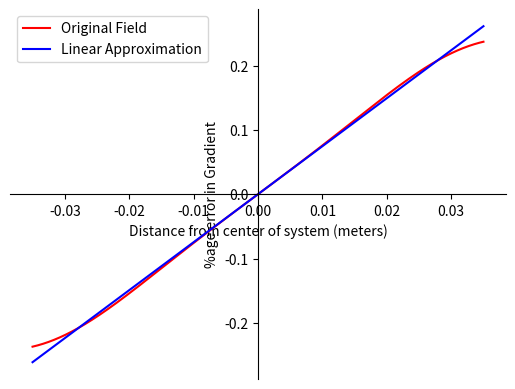

The matplotlib source for this figure:
import numpy as np 
import matplotlib.pyplot as plt
from scipy import special as sp 

def singlecoil(a, r):
    "Magnetic field due to a single coil"
    # The coil is shifted from origin by a distance d along z-axis
    # Hence, the center of the coil is at (0,0,d) with normal along +ve z-axis
    # a is the radius of the coil in units of d
    # r is the list of coordinates where magnetic field is to be calculated in units of d
    # r is in general of form (x,y,z) w.r.t origin in units of d
    # B[0] and B[1] give Axial and Radial Magnetic Fields respectively in inverse units of
    #                       (mu I)/(2 pi d)

    x=r[0]
    y=r[1]
    z=r[2]
    rho=np.sqrt(x**2+y**2)    #radial distance in units of d
    B=[0, 0]
    k=np.sqrt((4*a*rho)/((a+rho)**2+(z-1)**2))
    K=sp.ellipk(k**2)
    E=sp.ellipe(k**2)
    B[0]=(1/np.sqrt((a+rho)**2+(z-1)**2))*(K+E*(a**2-rho**2-(z-1)**2)/((a-rho)**2+(z-1)**2))
    if rho==0:
        B[1]=0
    else:
        B[1]=((z-1)/rho)*(1/np.sqrt((a+rho)**2+(z-1)**2))*(-K+E*(a**2-rho**2-(z-1)**2)/((a-rho)**2+(z-1)**2))
    return B

def antihelm(a, r):
    "Anti-Helmholtz Coils"
    # The net magnetic field is difference of fields of two single coils
    # The single coils are kept at positions +d and -d from center
    # Equivalently, we can say that the axial coordinates of the single coil
    # are +z and -z in units of d, d>0 
    Bres=[0, 0]
    x=r[0]
    y=r[1]
    z=r[2]
    Bres1=singlecoil(a, [x, y, z])
    Bres2=singlecoil(a, [x, y, -z])
    Bres[0]=Bres1[0]-Bres2[0]
    Bres[1]=Bres1[1]-Bres2[1]
    return Bres 

def AppAnti(a, r):
    "Anti-Helmholtz Coils"
    # The net magnetic field is difference of fields of two single coils
    # The single coils are kept at positions +d and -d from center
    # Equivalently, we can say that the axial coordinates of the single coil
    # are +z and -z in units of d, d>0 
    BresApp=[0, 0]
    x=r[0]
    y=r[1]
    z=r[2]
    Bres1=singlecoil(a, [x, y, z])
    Bres2=singlecoil(a, [x, y, -z])
    BresApp[0]=Bres1[0]-Bres2[0]
    BresApp[1]=Bres1[1]-Bres2[1]
    BApprox=6*np.pi*a**2*z/(a**2+1)**(5/2)
    BresApp[0]=BApprox
    return BresApp 

def adjustB(a, z, d):
    "Ajusted Field"
    # For Anti-Helmholtz Coils, primary requirement is to return Gradient
    # Axial Magnetic Field variation along its Axis is found
    # The values of d are provided
    # The Magnetic Field is adjusted to return Gradient in the
    # units of Gauss/cm/A
    Badj=2*10**(-5)*antihelm(a, [0, 0, z])[0]/d
    return Badj

def adjustB2(a, z, d):
    "Ajusted Field"
    # For Anti-Helmholtz Coils, primary requirement is to return Gradient
    # Axial Magnetic Field variation along its Axis is found
    # The values of d are provided
    # The Magnetic Field is adjusted to return Gradient in the
    # units of Gauss/cm/A
    Badj=2*10**(-5)*AppAnti(a, [0, 0, z])[0]/d
    return Badj

#Call the function


Z=np.linspace(-0.035,0.035,50000) # Our Axis in units of meters
Bfin=np.zeros(50000)
Bfin2=np.zeros(50000)
Bdiff=np.zeros(50000)
len=0.0  # To calculate the length of wire required in meters  

# Thickness of Copper wires is taken to be 2mm
# Each turn is taken as a separate Anti-Helmholtz Coil
# Summing over each turn gives us the total Magnetic Field Variation
# This method ensures that the calculation error is minimized
# Values of d and rad are taken for the middle of the copper wire of each turn
# i and j represent axial and radial turns respectively

for i in range(0,14):
    # Variation of distance of coil from the center
    d=0.025+0.002*i        
    for j in range(0,11):
        # Variation of radii of coils
        rad=0.025+0.002*j
        # Conversion into units of d
        a=rad/d
        z2=Z/d
        len=len+2*np.pi*rad
        Bfin=Bfin+adjustB(a, z2, d)
        Bfin2=Bfin2+adjustB2(a, z2, d)
print(len)  # Returns length of copper wire needed
grad1=np.gradient(Bfin, Z)
grad2=np.gradient(Bfin2, Z)
Bdiff=np.divide(grad1-grad2, grad1/100)
# Plotting the Gradient
fig = plt.figure()
ax = fig.add_subplot(1, 1, 1)
ax.spines['left'].set_position('center')
ax.spines['bottom'].set_position('zero')
ax.spines['right'].set_color('none')
ax.spines['top'].set_color('none')
ax.xaxis.set_ticks_position('bottom')
ax.xaxis.set_label_position('bottom')
ax.yaxis.set_ticks_position('left')
ax.set_xlabel('Distance from center of system (meters)')
ax.set_ylabel('%age error in Gradient')
#ax.set_xlim(-0.0035, 0.0035)
#ax.set_ylim(7.0, 8.0)
#ax.set_ylim(0.0, 10.0)

# As a final step, we plot gradient as a function of 
# Axial Distance from center in meters
#plt.plot(Z, np.gradient(Bdiff, Z), 'k')
plt.plot(Z, Bfin, 'r', Z, Bfin2, 'b')
plt.legend(["Original Field", "Linear Approximation"])

# show the plot
plt.show()